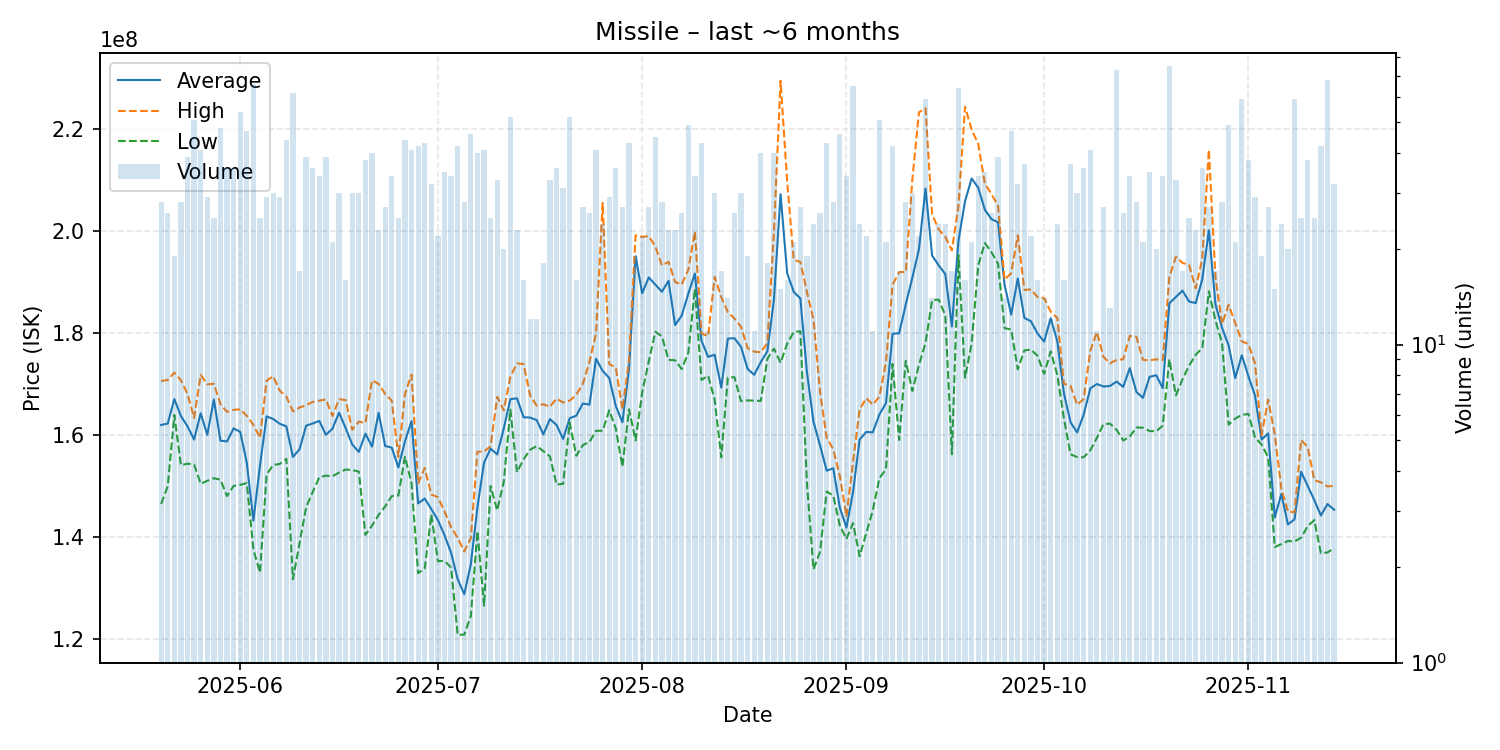

The file beside this chart, header and first rows:
date, average, highest, lowest, order_count, volume
2025-05-20, 161939286, 170550000, 146450000, 24, 28
2025-05-21, 162211538, 170750000, 149950000, 23, 26
2025-05-22, 167010526, 172200000, 163900000, 19, 19
2025-05-23, 163685714, 170700000, 154050000, 27, 28
2025-05-24, 161661538, 168000000, 154350000, 32, 39
2025-05-25, 159076471, 163300000, 154200000, 44, 51
2025-05-26, 164239024, 171750000, 150400000, 36, 41
2025-05-27, 160006897, 169900000, 151000000, 25, 29
2025-05-28, 166920000, 170000000, 151500000, 18, 25
2025-05-29, 158858333, 166000000, 151200000, 39, 48
2025-05-30, 158711111, 164500000, 148000000, 27, 36
2025-05-31, 161269444, 164900000, 150000000, 33, 36
2025-06-01, 160574074, 165000000, 150200000, 42, 54
2025-06-02, 154493617, 163700000, 150550000, 41, 47
2025-06-03, 143207576, 161950000, 137500000, 49, 66
2025-06-04, 154012000, 159400000, 133000000, 22, 25
2025-06-05, 163617241, 170600000, 152200000, 22, 29
2025-06-06, 163103333, 171500000, 154100000, 23, 30
2025-06-07, 162168966, 168650000, 154300000, 21, 29
2025-06-08, 161665909, 167500000, 155300000, 35, 44
2025-06-09, 155670968, 164600000, 131700000, 46, 62
2025-06-10, 157158824, 165350000, 138700000, 15, 17
2025-06-11, 161802564, 165800000, 145800000, 33, 39
2025-06-12, 162225000, 166450000, 148800000, 27, 36
2025-06-13, 162726471, 166700000, 151700000, 28, 34
2025-06-14, 160012821, 166950000, 152000000, 33, 39
2025-06-15, 161209524, 163700000, 151900000, 19, 21
2025-06-16, 164350000, 167000000, 152600000, 26, 30
2025-06-17, 161318750, 166800000, 153200000, 14, 16
2025-06-18, 158110000, 161000000, 153100000, 22, 30
2025-06-19, 156646667, 162600000, 152800000, 28, 30
2025-06-20, 160239474, 162300000, 140400000, 30, 38
2025-06-21, 157687500, 170700000, 142200000, 32, 40
2025-06-22, 164326087, 170000000, 144300000, 19, 23
2025-06-23, 157807407, 168000000, 146000000, 25, 27
2025-06-24, 157497059, 166700000, 148000000, 24, 34
2025-06-25, 153604000, 155700000, 148100000, 17, 25
2025-06-26, 158718182, 168000000, 155700000, 29, 44
2025-06-27, 162680488, 171800000, 150500000, 24, 41
2025-06-28, 146561905, 150500000, 132900000, 28, 42
2025-06-29, 147511628, 153500000, 133800000, 37, 43
2025-06-30, 145443750, 148300000, 144400000, 24, 32
2025-07-01, 143286364, 147800000, 135250000, 18, 22
2025-07-02, 140340000, 145000000, 135300000, 27, 35
2025-07-03, 136902941, 141900000, 134000000, 31, 34
2025-07-04, 131709524, 139800000, 120800000, 32, 42
2025-07-05, 128785714, 137150000, 120850000, 24, 28
2025-07-06, 134656522, 139800000, 124500000, 40, 46
2025-07-07, 145835000, 156700000, 141100000, 32, 40
2025-07-08, 154548780, 156700000, 126500000, 26, 41
2025-07-09, 157300000, 157800000, 149950000, 21, 25
2025-07-10, 156157576, 167450000, 145200000, 33, 33
2025-07-11, 161280000, 164800000, 150800000, 18, 20
2025-07-12, 167000000, 171400000, 164950000, 45, 52
2025-07-13, 167147826, 174000000, 152700000, 21, 23
2025-07-14, 163443750, 173900000, 155200000, 14, 16
2025-07-15, 163383333, 167700000, 157100000, 10, 12
2025-07-16, 162891667, 165700000, 157800000, 12, 12
2025-07-17, 160077778, 166000000, 156800000, 18, 18
2025-07-18, 163090909, 165500000, 155800000, 28, 33
... 119 more rows
